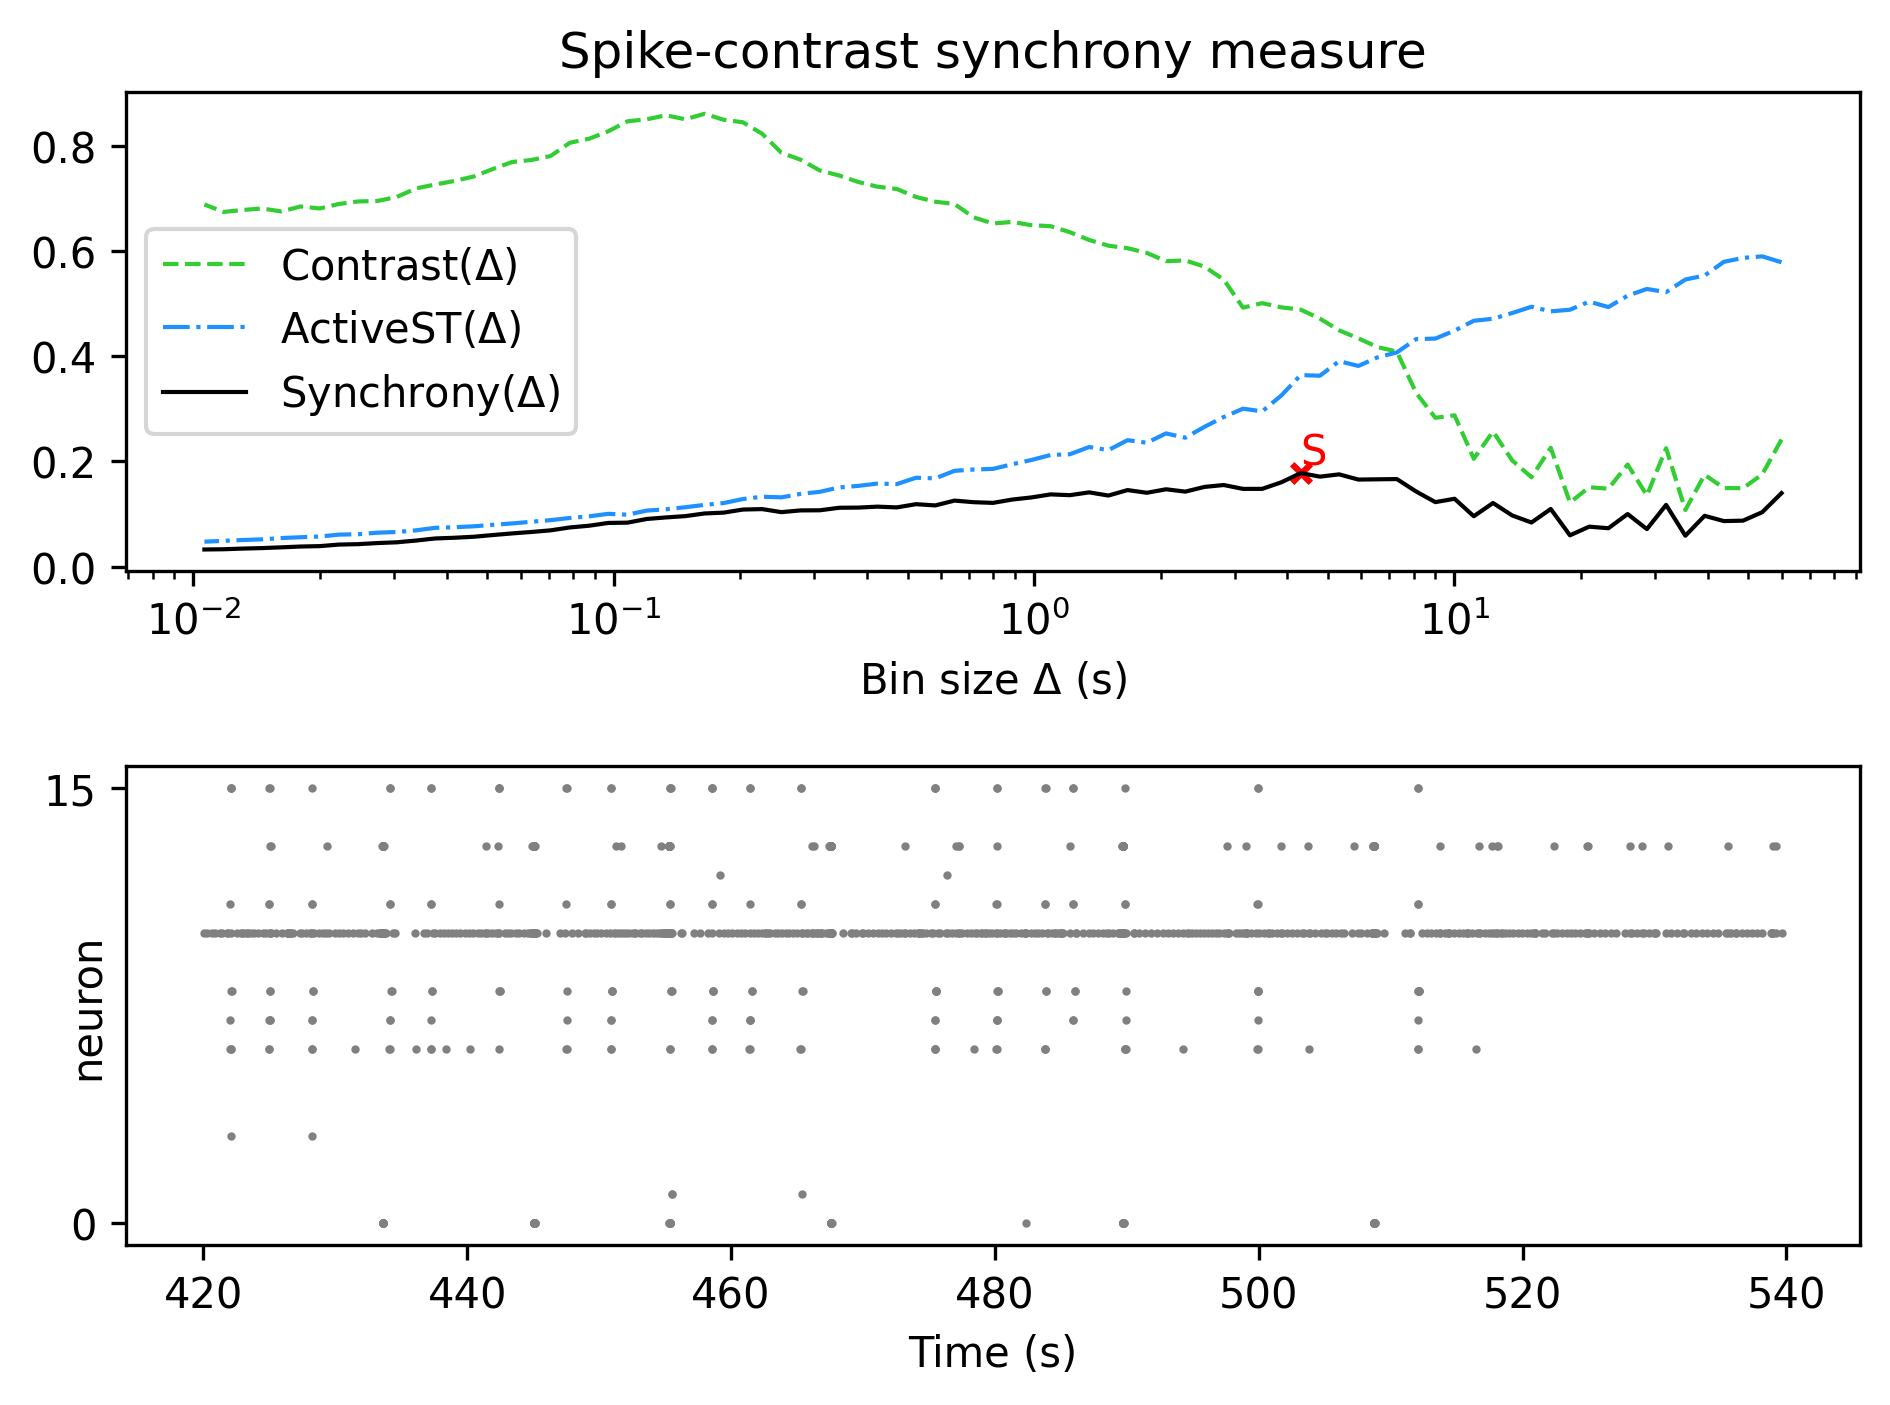

Source data for this figure (header and first rows):
, Spike-contrast (60.0 s), Spike-contrast (54.0 s), Spike-contrast (48.6 s), Spike-contrast (43.74 s), Spike-contrast (39.366 s), Spike-contrast (35.429 s), Spike-contrast (31.886 s), Spike-contrast (28.698 s), Spike-contrast (25.828 s), Spike-contrast (23.245 s), Spike-contrast (20.921 s), Spike-contrast (18.829 s), Spike-contrast (16.946 s), Spike-contrast (15.251 s), Spike-contrast (13.726 s), Spike-contrast (12.353 s), Spike-contrast (11.118 s), Spike-contrast (10.006 s), Spike-contrast (9.006 s), Spike-contrast (8.105 s), Spike-contrast (7.295 s), Spike-contrast (6.565 s), Spike-contrast (5.909 s)
0, 0.1398, 0.1036, 0.08751, 0.08666, 0.09671, 0.05883, 0.1175, 0.07144, 0.1, 0.07311, 0.07607, 0.0596, 0.1097, 0.08399, 0.09731, 0.1211, 0.09589, 0.1291, 0.1227, 0.143, 0.1665, 0.1661, 0.1656
